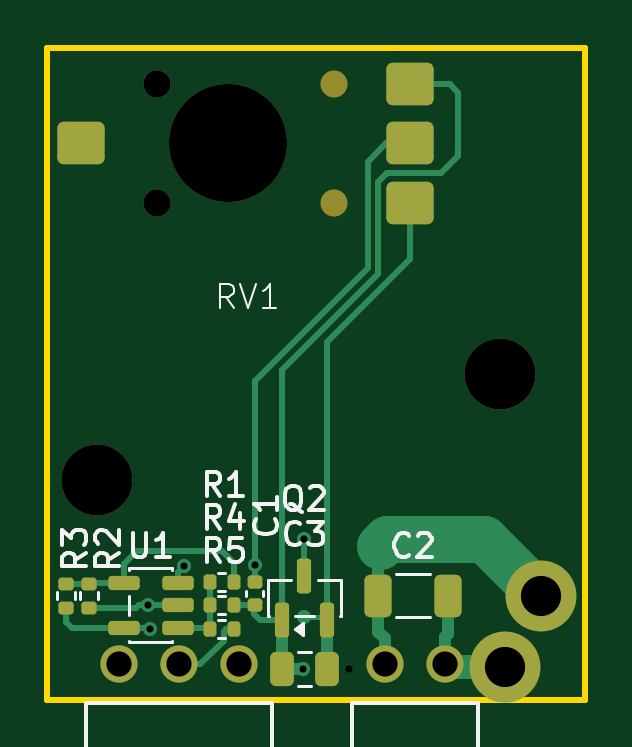
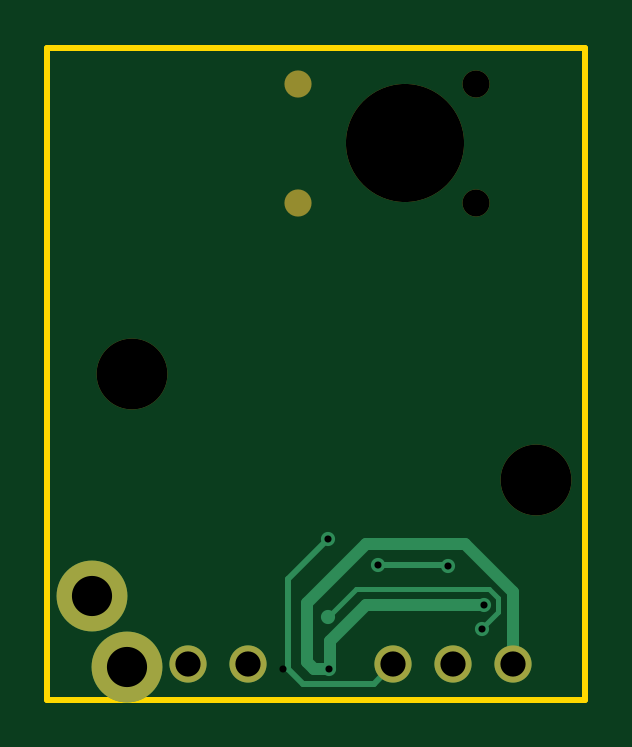
Circuit board: 10 layer files. Board 22.8 x 27.6 mm.
- bottom_copper: sensor-pcb-B_Cu.gbr (2635 bytes)
- bottom_mask: sensor-pcb-B_Mask.gbr (1028 bytes)
- paste: sensor-pcb-B_Paste.gbr (463 bytes)
- bottom_silk: sensor-pcb-B_Silkscreen.gbr (464 bytes)
- outline: sensor-pcb-Edge_Cuts.gbr (685 bytes)
- top_copper: sensor-pcb-F_Cu.gbr (8593 bytes)
- top_mask: sensor-pcb-F_Mask.gbr (3489 bytes)
- paste: sensor-pcb-F_Paste.gbr (2937 bytes)
- top_silk: sensor-pcb-F_Silkscreen.gbr (13410 bytes)
- drill: sensor-pcb.drl (950 bytes)

=== bottom_copper: sensor-pcb-B_Cu.gbr ===
%TF.GenerationSoftware,KiCad,Pcbnew,9.0.7*%
%TF.CreationDate,2026-02-10T23:15:34-08:00*%
%TF.ProjectId,sensor-pcb,73656e73-6f72-42d7-9063-622e6b696361,rev?*%
%TF.SameCoordinates,PXa5d4648PY5882b10*%
%TF.FileFunction,Copper,L2,Bot*%
%TF.FilePolarity,Positive*%
%FSLAX46Y46*%
G04 Gerber Fmt 4.6, Leading zero omitted, Abs format (unit mm)*
G04 Created by KiCad (PCBNEW 9.0.7) date 2026-02-10 23:15:34*
%MOMM*%
%LPD*%
G01*
G04 APERTURE LIST*
%TA.AperFunction,ComponentPad*%
%ADD10C,3.000000*%
%TD*%
%TA.AperFunction,ComponentPad*%
%ADD11C,1.574800*%
%TD*%
%TA.AperFunction,ViaPad*%
%ADD12C,0.600000*%
%TD*%
%TA.AperFunction,Conductor*%
%ADD13C,0.250000*%
%TD*%
%TA.AperFunction,Conductor*%
%ADD14C,0.500000*%
%TD*%
%TA.AperFunction,Conductor*%
%ADD15C,0.200000*%
%TD*%
G04 APERTURE END LIST*
D10*
%TO.P,J3,1,Pin_1*%
%TO.N,/MT1*%
X8000000Y-12400000D03*
%TD*%
%TO.P,J4,1,Pin_1*%
%TO.N,/MT2*%
X9500000Y-9400000D03*
%TD*%
D11*
%TO.P,J1,1,Pin_1*%
%TO.N,/VIN*%
X-3260000Y-12300000D03*
%TO.P,J1,2,Pin_2*%
%TO.N,/OUTPROT*%
X-5800000Y-12300000D03*
%TO.P,J1,3,Pin_3*%
%TO.N,GND*%
X-8340000Y-12300000D03*
%TD*%
%TO.P,J2,1,Pin_1*%
%TO.N,/MT1*%
X5445000Y-12300000D03*
%TO.P,J2,2,Pin_2*%
%TO.N,/MT2*%
X2905000Y-12300000D03*
%TD*%
D12*
%TO.N,GND*%
X-7100000Y-9800000D03*
X-550000Y-12500000D03*
%TO.N,+5V*%
X-500000Y-10300000D03*
X-7025000Y-10797339D03*
%TO.N,/VIN*%
X-500000Y-7000000D03*
%TO.N,/VPOS*%
X-2600000Y-8100000D03*
X-5600000Y-8125000D03*
%TD*%
D13*
%TO.N,/VIN*%
X-2434000Y-13126000D02*
X-3260000Y-12300000D01*
X574000Y-13126000D02*
X-2434000Y-13126000D01*
X1200000Y-12500000D02*
X574000Y-13126000D01*
X-500000Y-7000000D02*
X1200000Y-8700000D01*
X1200000Y-8700000D02*
X1200000Y-12500000D01*
D14*
%TO.N,GND*%
X400000Y-12200000D02*
X400000Y-9700000D01*
X-6300000Y-7200000D02*
X-8340000Y-9240000D01*
X-8340000Y-9240000D02*
X-8340000Y-12300000D01*
X100000Y-12500000D02*
X400000Y-12200000D01*
X-550000Y-12500000D02*
X100000Y-12500000D01*
X400000Y-9700000D02*
X-2100000Y-7200000D01*
X-2100000Y-7200000D02*
X-6300000Y-7200000D01*
D15*
%TO.N,+5V*%
X-7025000Y-10775000D02*
X-7025000Y-10797339D01*
X-7700000Y-10100000D02*
X-7025000Y-10775000D01*
X-7700000Y-9500000D02*
X-7700000Y-10100000D01*
X-1700000Y-9100000D02*
X-7300000Y-9100000D01*
X-500000Y-10300000D02*
X-1700000Y-9100000D01*
X-7300000Y-9100000D02*
X-7700000Y-9500000D01*
D14*
%TO.N,GND*%
X-550000Y-12500000D02*
X-600000Y-12450000D01*
X-2100000Y-9800000D02*
X-7100000Y-9800000D01*
X-600000Y-11300000D02*
X-2100000Y-9800000D01*
X-600000Y-12450000D02*
X-600000Y-11300000D01*
D13*
%TO.N,/VPOS*%
X-5575000Y-8100000D02*
X-2600000Y-8100000D01*
X-5600000Y-8125000D02*
X-5575000Y-8100000D01*
%TD*%
M02*

=== bottom_mask: sensor-pcb-B_Mask.gbr ===
%TF.GenerationSoftware,KiCad,Pcbnew,9.0.7*%
%TF.CreationDate,2026-02-10T23:15:34-08:00*%
%TF.ProjectId,sensor-pcb,73656e73-6f72-42d7-9063-622e6b696361,rev?*%
%TF.SameCoordinates,PXa5d4648PY5882b10*%
%TF.FileFunction,Soldermask,Bot*%
%TF.FilePolarity,Negative*%
%FSLAX46Y46*%
G04 Gerber Fmt 4.6, Leading zero omitted, Abs format (unit mm)*
G04 Created by KiCad (PCBNEW 9.0.7) date 2026-02-10 23:15:34*
%MOMM*%
%LPD*%
G01*
G04 APERTURE LIST*
%ADD10C,5.000000*%
%ADD11C,3.000000*%
%ADD12C,1.150000*%
%ADD13C,1.574800*%
G04 APERTURE END LIST*
D10*
%TO.C,MH1*%
X-3750000Y9750000D03*
%TD*%
D11*
%TO.C,J3*%
X8000000Y-12400000D03*
%TD*%
D12*
%TO.C,RV1*%
X-6750000Y7250000D03*
X750000Y7250000D03*
X-6750000Y12250000D03*
X750000Y12250000D03*
%TD*%
D11*
%TO.C,J4*%
X9500000Y-9400000D03*
%TD*%
%TO.C,MH3*%
X-9300000Y-4500000D03*
%TD*%
D13*
%TO.C,J1*%
X-3260000Y-12300000D03*
X-5800000Y-12300000D03*
X-8340000Y-12300000D03*
%TD*%
D11*
%TO.C,MH2*%
X7800000Y0D03*
%TD*%
D13*
%TO.C,J2*%
X5445000Y-12300000D03*
X2905000Y-12300000D03*
%TD*%
M02*

=== paste: sensor-pcb-B_Paste.gbr ===
%TF.GenerationSoftware,KiCad,Pcbnew,9.0.7*%
%TF.CreationDate,2026-02-10T23:15:34-08:00*%
%TF.ProjectId,sensor-pcb,73656e73-6f72-42d7-9063-622e6b696361,rev?*%
%TF.SameCoordinates,PXa5d4648PY5882b10*%
%TF.FileFunction,Paste,Bot*%
%TF.FilePolarity,Positive*%
%FSLAX46Y46*%
G04 Gerber Fmt 4.6, Leading zero omitted, Abs format (unit mm)*
G04 Created by KiCad (PCBNEW 9.0.7) date 2026-02-10 23:15:34*
%MOMM*%
%LPD*%
G01*
G04 APERTURE LIST*
G04 APERTURE END LIST*
M02*

=== bottom_silk: sensor-pcb-B_Silkscreen.gbr ===
%TF.GenerationSoftware,KiCad,Pcbnew,9.0.7*%
%TF.CreationDate,2026-02-10T23:15:34-08:00*%
%TF.ProjectId,sensor-pcb,73656e73-6f72-42d7-9063-622e6b696361,rev?*%
%TF.SameCoordinates,PXa5d4648PY5882b10*%
%TF.FileFunction,Legend,Bot*%
%TF.FilePolarity,Positive*%
%FSLAX46Y46*%
G04 Gerber Fmt 4.6, Leading zero omitted, Abs format (unit mm)*
G04 Created by KiCad (PCBNEW 9.0.7) date 2026-02-10 23:15:34*
%MOMM*%
%LPD*%
G01*
G04 APERTURE LIST*
G04 APERTURE END LIST*
M02*

=== outline: sensor-pcb-Edge_Cuts.gbr ===
%TF.GenerationSoftware,KiCad,Pcbnew,9.0.7*%
%TF.CreationDate,2026-02-10T23:15:34-08:00*%
%TF.ProjectId,sensor-pcb,73656e73-6f72-42d7-9063-622e6b696361,rev?*%
%TF.SameCoordinates,PXa5d4648PY5882b10*%
%TF.FileFunction,Profile,NP*%
%FSLAX46Y46*%
G04 Gerber Fmt 4.6, Leading zero omitted, Abs format (unit mm)*
G04 Created by KiCad (PCBNEW 9.0.7) date 2026-02-10 23:15:34*
%MOMM*%
%LPD*%
G01*
G04 APERTURE LIST*
%TA.AperFunction,Profile*%
%ADD10C,0.250000*%
%TD*%
G04 APERTURE END LIST*
D10*
X-11385000Y-13810000D02*
X11385000Y-13810000D01*
X11385000Y13810000D02*
X11385000Y-13810000D01*
X-11385000Y13810000D02*
X11385000Y13810000D01*
X-11385000Y13810000D02*
X-11385000Y-13810000D01*
M02*

=== top_copper: sensor-pcb-F_Cu.gbr (8593 bytes, source omitted) ===
=== top_mask: sensor-pcb-F_Mask.gbr (3489 bytes, source withheld) ===
=== paste: sensor-pcb-F_Paste.gbr (2937 bytes, source withheld) ===
=== top_silk: sensor-pcb-F_Silkscreen.gbr (13410 bytes, source omitted) ===
=== drill: sensor-pcb.drl ===
M48
; DRILL file {KiCad 9.0.7} date 2026-01-24T18:57:49-0800
; FORMAT={-:-/ absolute / metric / decimal}
; #@! TF.CreationDate,2026-01-24T18:57:49-08:00
; #@! TF.GenerationSoftware,Kicad,Pcbnew,9.0.7
; #@! TF.FileFunction,MixedPlating,1,2
FMAT,2
METRIC
; #@! TA.AperFunction,Plated,PTH,ViaDrill
T1C0.300
; #@! TA.AperFunction,Plated,PTH,ComponentDrill
T2C1.067
; #@! TA.AperFunction,Plated,PTH,ComponentDrill
T3C1.700
; #@! TA.AperFunction,NonPlated,NPTH,ComponentDrill
T4C1.150
; #@! TA.AperFunction,NonPlated,NPTH,ComponentDrill
T5C3.000
; #@! TA.AperFunction,NonPlated,NPTH,ComponentDrill
T6C5.000
%
G90
G05
T1
X-7.1Y-9.8
X-7.025Y-10.797
X-5.6Y-8.125
X-2.6Y-8.1
X-0.55Y-12.5
X-0.5Y-7.0
X1.4Y-12.5
T2
X-8.34Y-12.3
X-5.8Y-12.3
X-3.26Y-12.3
X2.905Y-12.3
X5.445Y-12.3
T3
X8.0Y-12.4
X9.5Y-9.4
T4
X-6.75Y12.25
X-6.75Y7.25
T5
X-9.3Y-4.5
X7.8Y0.0
T6
X-3.75Y9.75
T4
G00X0.475Y12.25
M15
G01X1.025Y12.25
M16
G05
G00X0.475Y7.25
M15
G01X1.025Y7.25
M16
G05
M30
